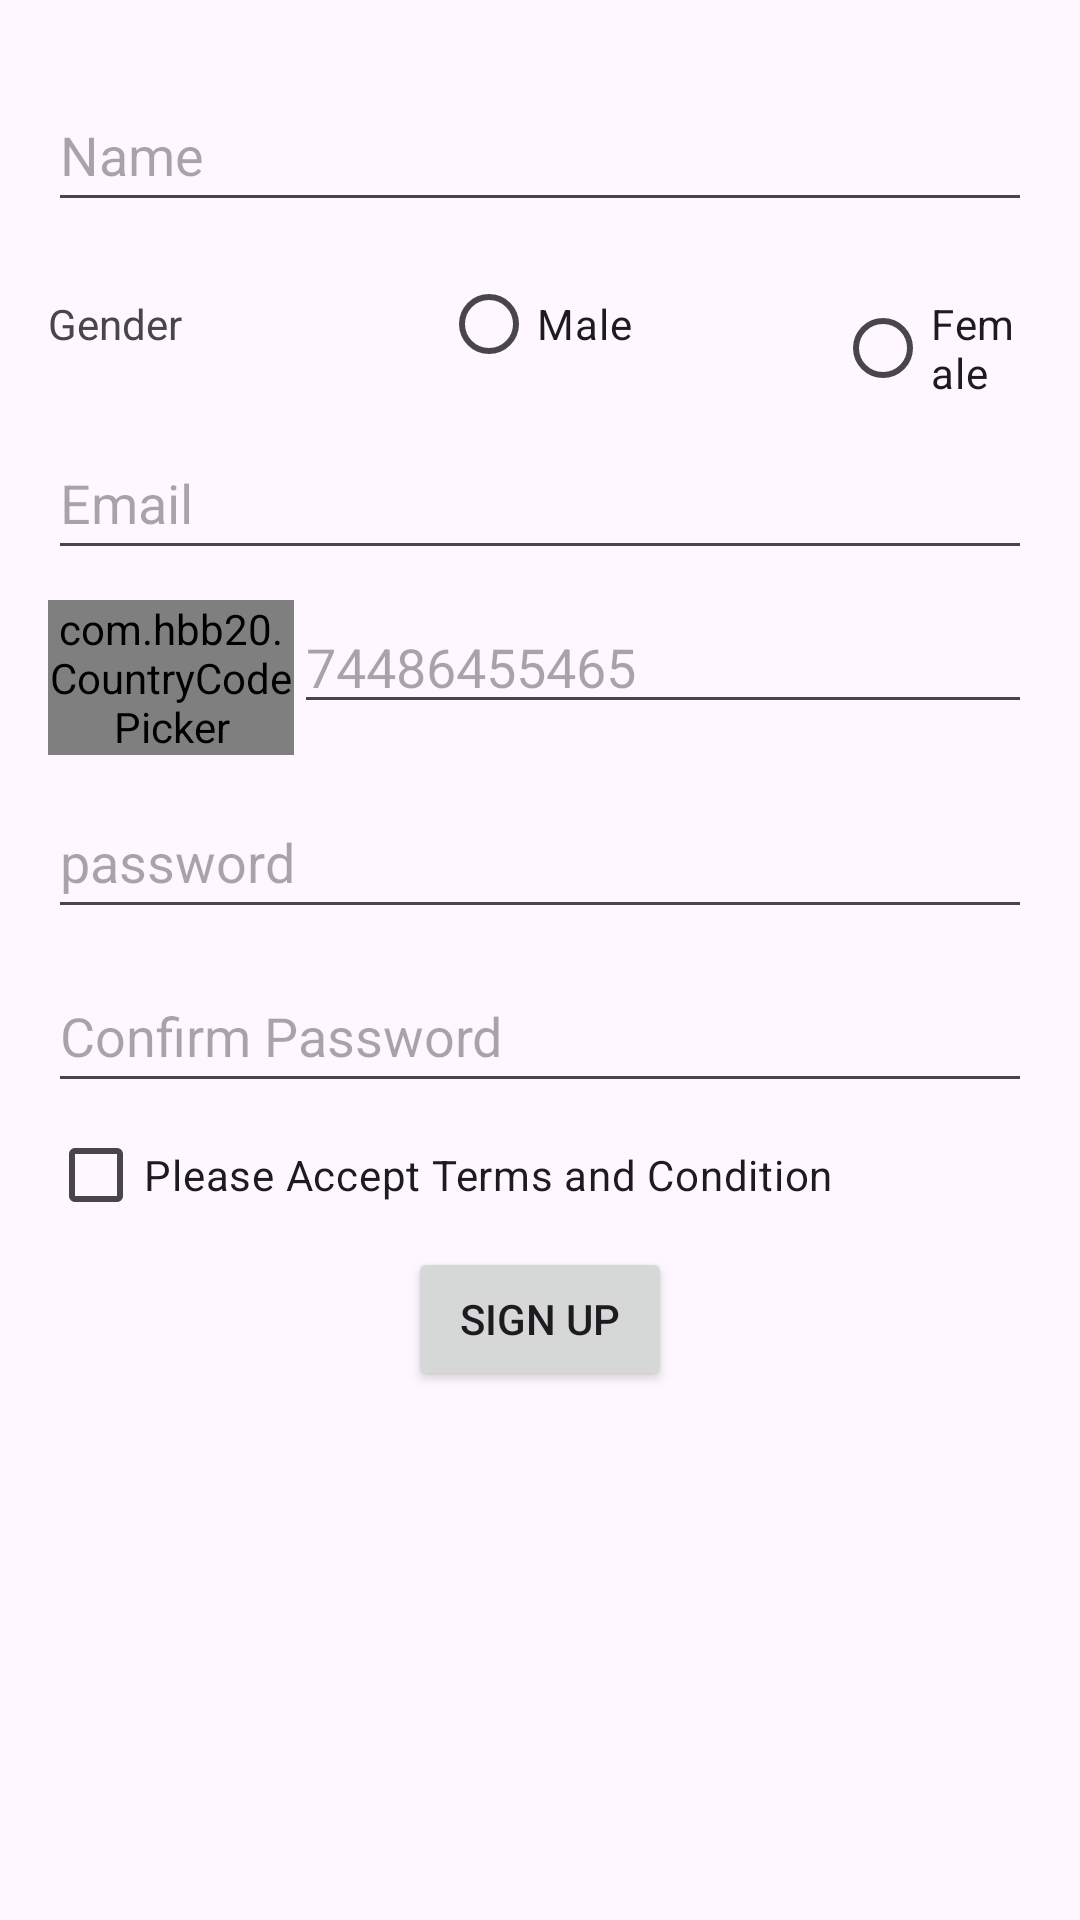

Reconstruct the res/layout file that produces this screen, plus the resources it refers to.
<!-- AndroidManifest.xml: application theme Theme.NewswireHub -->
<!-- res/layout/activity_sign_up.xml -->
<?xml version="1.0" encoding="utf-8"?>
<androidx.appcompat.widget.LinearLayoutCompat xmlns:android="http://schemas.android.com/apk/res/android"
    xmlns:app="http://schemas.android.com/apk/res-auto"
    xmlns:tools="http://schemas.android.com/tools"
    android:layout_width="match_parent"
    android:layout_height="match_parent"
    android:orientation="vertical"
    android:padding="16dp">

    <ImageView
        android:id="@+id/imageView"
        android:layout_width="@dimen/_100sdp"
        android:layout_height="@dimen/_100sdp"
        android:layout_gravity="center_horizontal"
        tools:srcCompat="@tools:sample/avatars" />

    <EditText
        android:id="@+id/editTextTextPersonName"
        android:layout_width="match_parent"
        android:layout_height="wrap_content"
        android:layout_marginTop="10dp"
        android:hint="Name"
        android:inputType="textPersonName"
        android:minHeight="48dp" />

    <RadioGroup
        android:layout_width="match_parent"
        android:layout_height="wrap_content"
        android:layout_marginTop="10dp"
        android:orientation="horizontal">

        <TextView
            android:id="@+id/textView2"
            android:layout_width="0dp"
            android:layout_height="wrap_content"
            android:layout_weight="2"
            android:text="Gender" />

        <RadioButton
            android:id="@+id/radioButton"
            android:layout_width="0dp"
            android:layout_height="wrap_content"
            android:layout_weight="2"
            android:text="Male" />

        <RadioButton
            android:id="@+id/radioButton2"
            android:layout_width="0dp"
            android:layout_height="wrap_content"
            android:layout_weight="1"
            android:text="Female" />
    </RadioGroup>

    <EditText
        android:id="@+id/editTextTextEmailAddress"
        android:layout_width="match_parent"
        android:layout_height="wrap_content"
        android:layout_marginTop="10dp"
        android:ems="10"
        android:hint="Email"
        android:inputType="textEmailAddress"
        android:minHeight="48dp" />

    <LinearLayout
        android:layout_width="match_parent"
        android:layout_height="wrap_content"
        android:layout_marginTop="10dp"
        android:orientation="horizontal">

        <com.hbb20.CountryCodePicker
            app:ccp_defaultNameCode="IND"
            android:id="@+id/countryCode"
            android:layout_width="0dp"
            android:layout_height="wrap_content"
            app:ccp_autoDetectCountry="true"
            app:ccp_showFlag="true"
            app:ccp_showNameCode="false"
            app:ccp_showFullName="false"
            android:layout_weight="3"/>

        <EditText
            android:id="@+id/editTextPhone"
            android:layout_width="0dp"
            android:layout_height="wrap_content"
            android:layout_weight="9"
            android:ems="10"
            android:hint="74486455465"
            android:inputType="phone"
            tools:ignore="TouchTargetSizeCheck,TouchTargetSizeCheck" />

    </LinearLayout>

    <EditText
        android:id="@+id/editTextTextPassword"
        android:layout_width="match_parent"
        android:layout_height="wrap_content"
        android:layout_marginTop="10dp"
        android:ems="10"
        android:hint="password"
        android:inputType="textPassword"
        android:minHeight="48dp" />

    <EditText
        android:id="@+id/editTextTextPassword2"
        android:layout_width="match_parent"
        android:layout_height="wrap_content"
        android:layout_marginTop="10dp"
        android:ems="10"
        android:hint="Confirm Password"
        android:inputType="textPassword"
        android:minHeight="48dp" />

    <CheckBox
        android:id="@+id/checkBox"
        android:layout_width="match_parent"
        android:layout_height="wrap_content"
        android:text="Please Accept Terms and Condition" />

    <Button
        android:id="@+id/button"
        android:layout_width="wrap_content"
        android:layout_height="wrap_content"
        android:layout_gravity="center_horizontal"
        android:text="Sign Up" />

</androidx.appcompat.widget.LinearLayoutCompat>
<!-- resources referenced by this layout -->
<resources>
  <style name="Theme.NewswireHub" parent="Base.Theme.NewswireHub" />
  <style name="Base.Theme.NewswireHub" parent="Theme.Material3.DayNight.NoActionBar">
          
          
      </style>
</resources>
